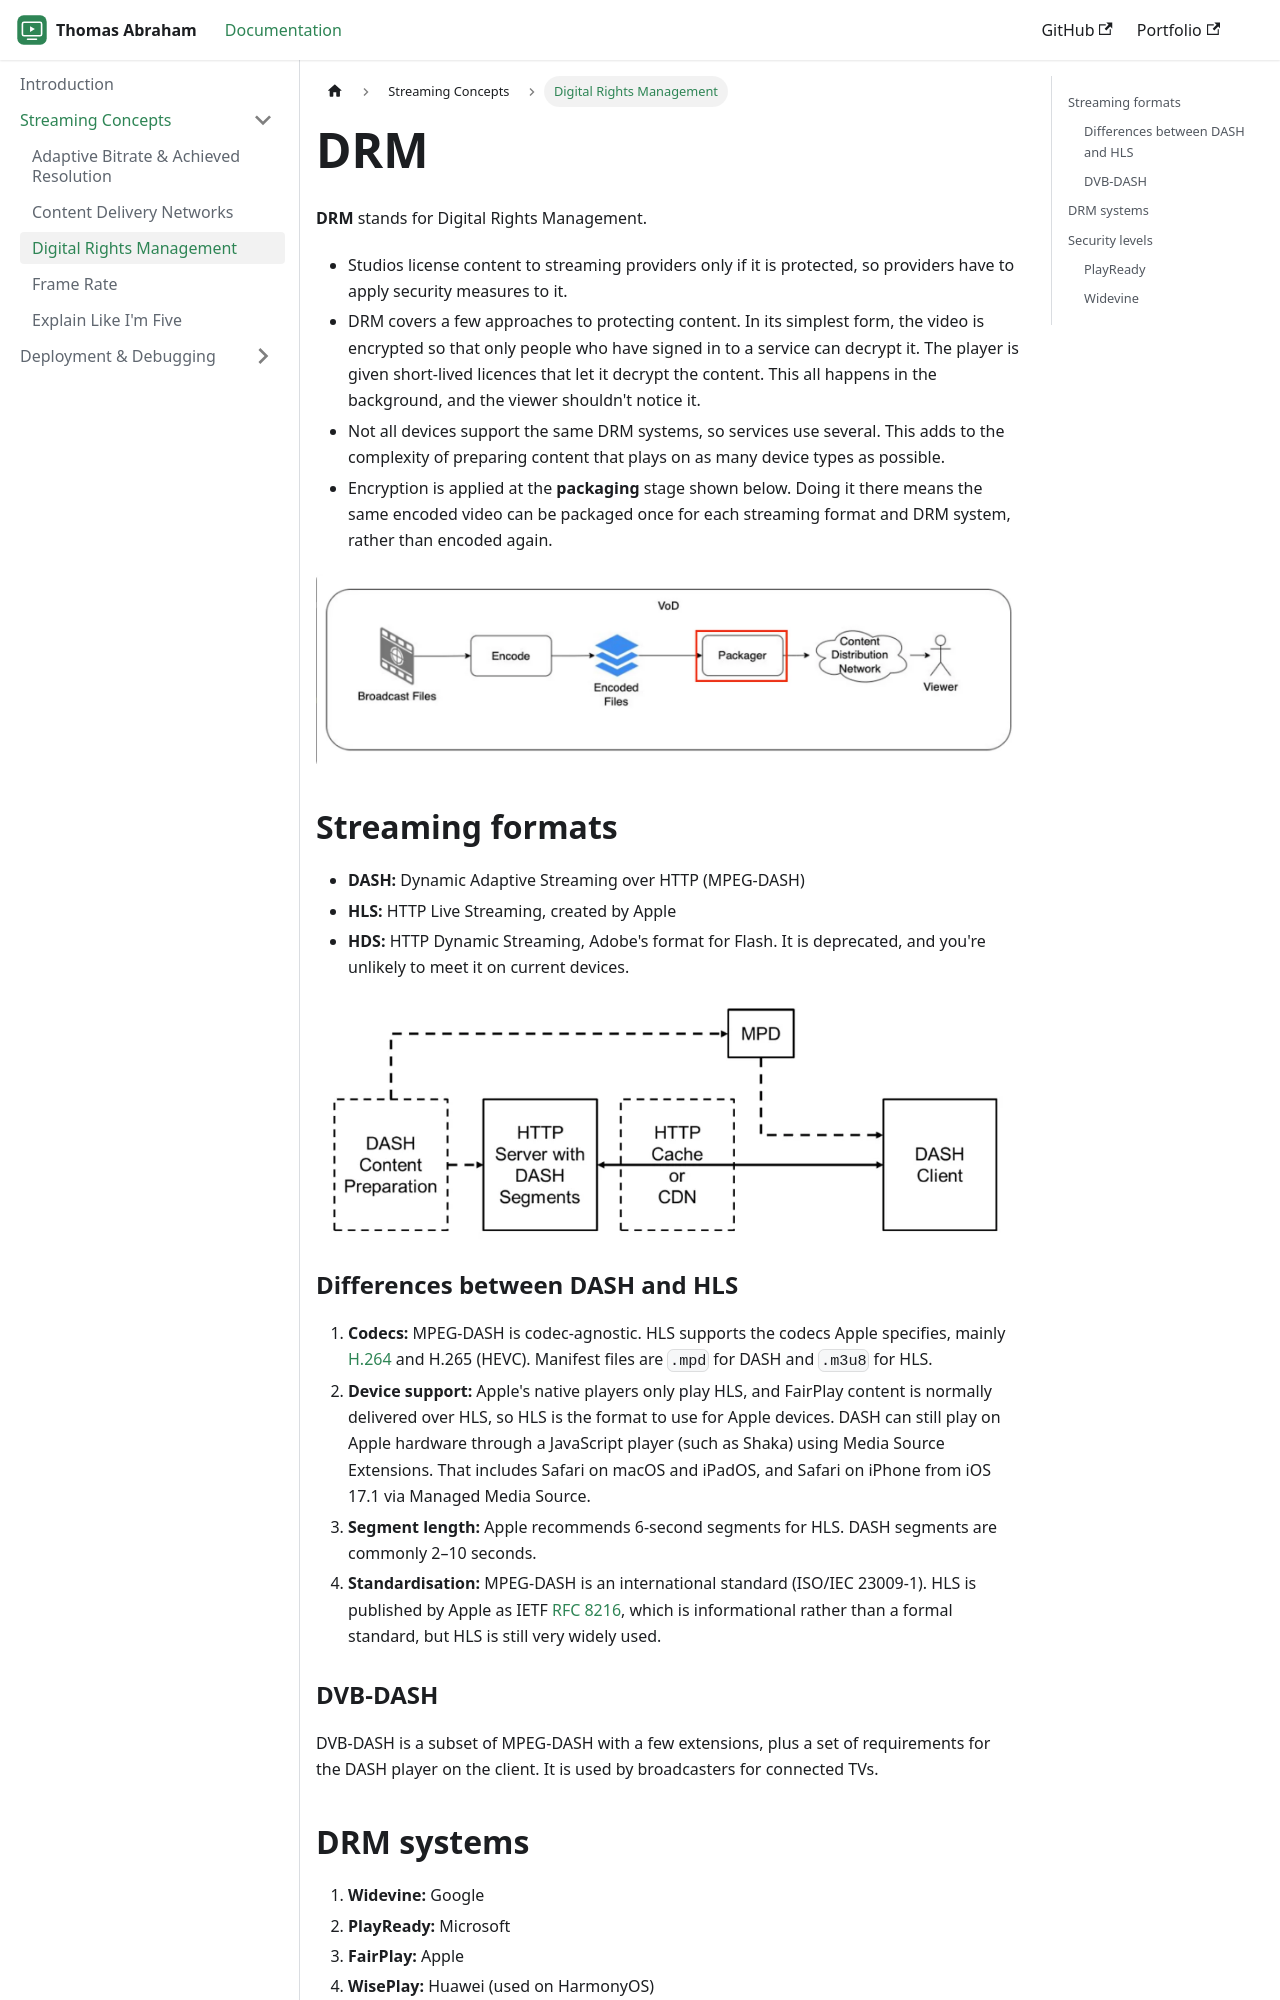

repository: thomas-abraham13/thomas-docs · page: docs/concepts/drm.html · generator: docusaurus

---
sidebar_position: 3
title: Digital Rights Management
description: What DRM is, how DASH and HLS differ, and the security levels used by PlayReady and Widevine.
---

# DRM

**DRM** stands for Digital Rights Management.

- Studios license content to streaming providers only if it is protected, so providers have to apply security measures to it.
- DRM covers a few approaches to protecting content. In its simplest form, the video is encrypted so that only people who have signed in to a service can decrypt it. The player is given short-lived licences that let it decrypt the content. This all happens in the background, and the viewer shouldn't notice it.
- Not all devices support the same DRM systems, so services use several. This adds to the complexity of preparing content that plays on as many device types as possible.
- Encryption is applied at the **packaging** stage shown below. Doing it there means the same encoded video can be packaged once for each streaming format and DRM system, rather than encoded again.

![The video pipeline, with DRM applied at the packaging stage](/img/drm/drm1.webp)

## Streaming formats

- **DASH:** Dynamic Adaptive Streaming over HTTP (MPEG-DASH)
- **HLS:** HTTP Live Streaming, created by Apple
- **HDS:** HTTP Dynamic Streaming, Adobe's format for Flash. It is deprecated, and you're unlikely to meet it on current devices.

![How DASH and HLS deliver the same content](/img/drm/drm2.webp)

### Differences between DASH and HLS

1. **Codecs:** MPEG-DASH is codec-agnostic. HLS supports the codecs Apple specifies, mainly [H.264](https://www.cloudflare.com/learning/video/what-is-h264-avc/) and H.265 (HEVC). Manifest files are `.mpd` for DASH and `.m3u8` for HLS.
2. **Device support:** Apple's native players only play HLS, and FairPlay content is normally delivered over HLS, so HLS is the format to use for Apple devices. DASH can still play on Apple hardware through a JavaScript player (such as Shaka) using Media Source Extensions. That includes Safari on macOS and iPadOS, and Safari on iPhone from iOS 17.1 via Managed Media Source.
3. **Segment length:** Apple recommends 6-second segments for HLS. DASH segments are commonly 2–10 seconds.
4. **Standardisation:** MPEG-DASH is an international standard (ISO/IEC 23009-1). HLS is published by Apple as IETF [RFC 8216](https://datatracker.ietf.org/doc/html/rfc8216), which is informational rather than a formal standard, but HLS is still very widely used.
